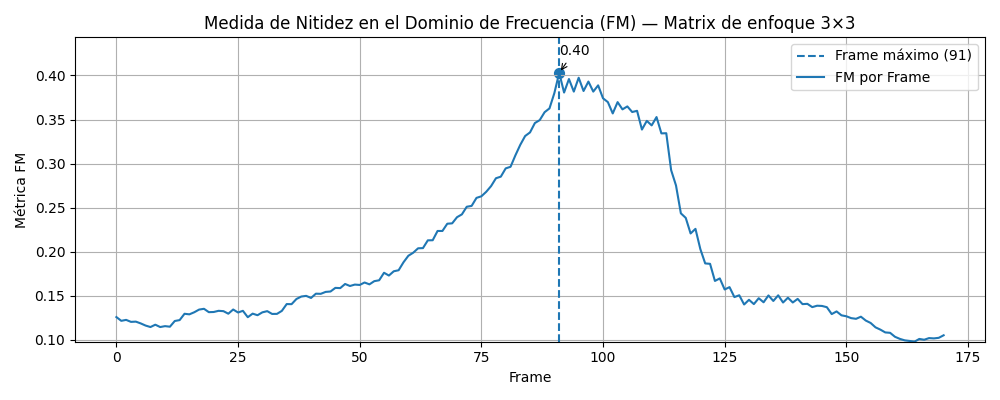

The data file committed next to this chart (first rows):
frame, fm
0, 0.1259
1, 0.1217
2, 0.1227
3, 0.1205
4, 0.1208
5, 0.1187
6, 0.1163
7, 0.1146
8, 0.1173
9, 0.1146
10, 0.1156
11, 0.115
12, 0.1215
13, 0.1225
14, 0.1297
15, 0.129
16, 0.1314
17, 0.1344
18, 0.1353
19, 0.1315
20, 0.1317
21, 0.133
22, 0.1326
23, 0.1297
24, 0.1345
25, 0.1311
26, 0.133
27, 0.1258
28, 0.1298
29, 0.128
30, 0.1313
31, 0.1326
32, 0.1295
33, 0.1296
34, 0.1329
35, 0.1407
36, 0.1406
37, 0.1464
38, 0.1492
39, 0.15
40, 0.1476
41, 0.1525
42, 0.1523
43, 0.1545
44, 0.1549
45, 0.159
46, 0.1588
47, 0.1635
48, 0.1612
49, 0.1628
50, 0.1624
51, 0.1651
52, 0.163
53, 0.1667
54, 0.1677
55, 0.1762
56, 0.173
57, 0.1779
58, 0.1791
59, 0.1881
... 111 more rows
